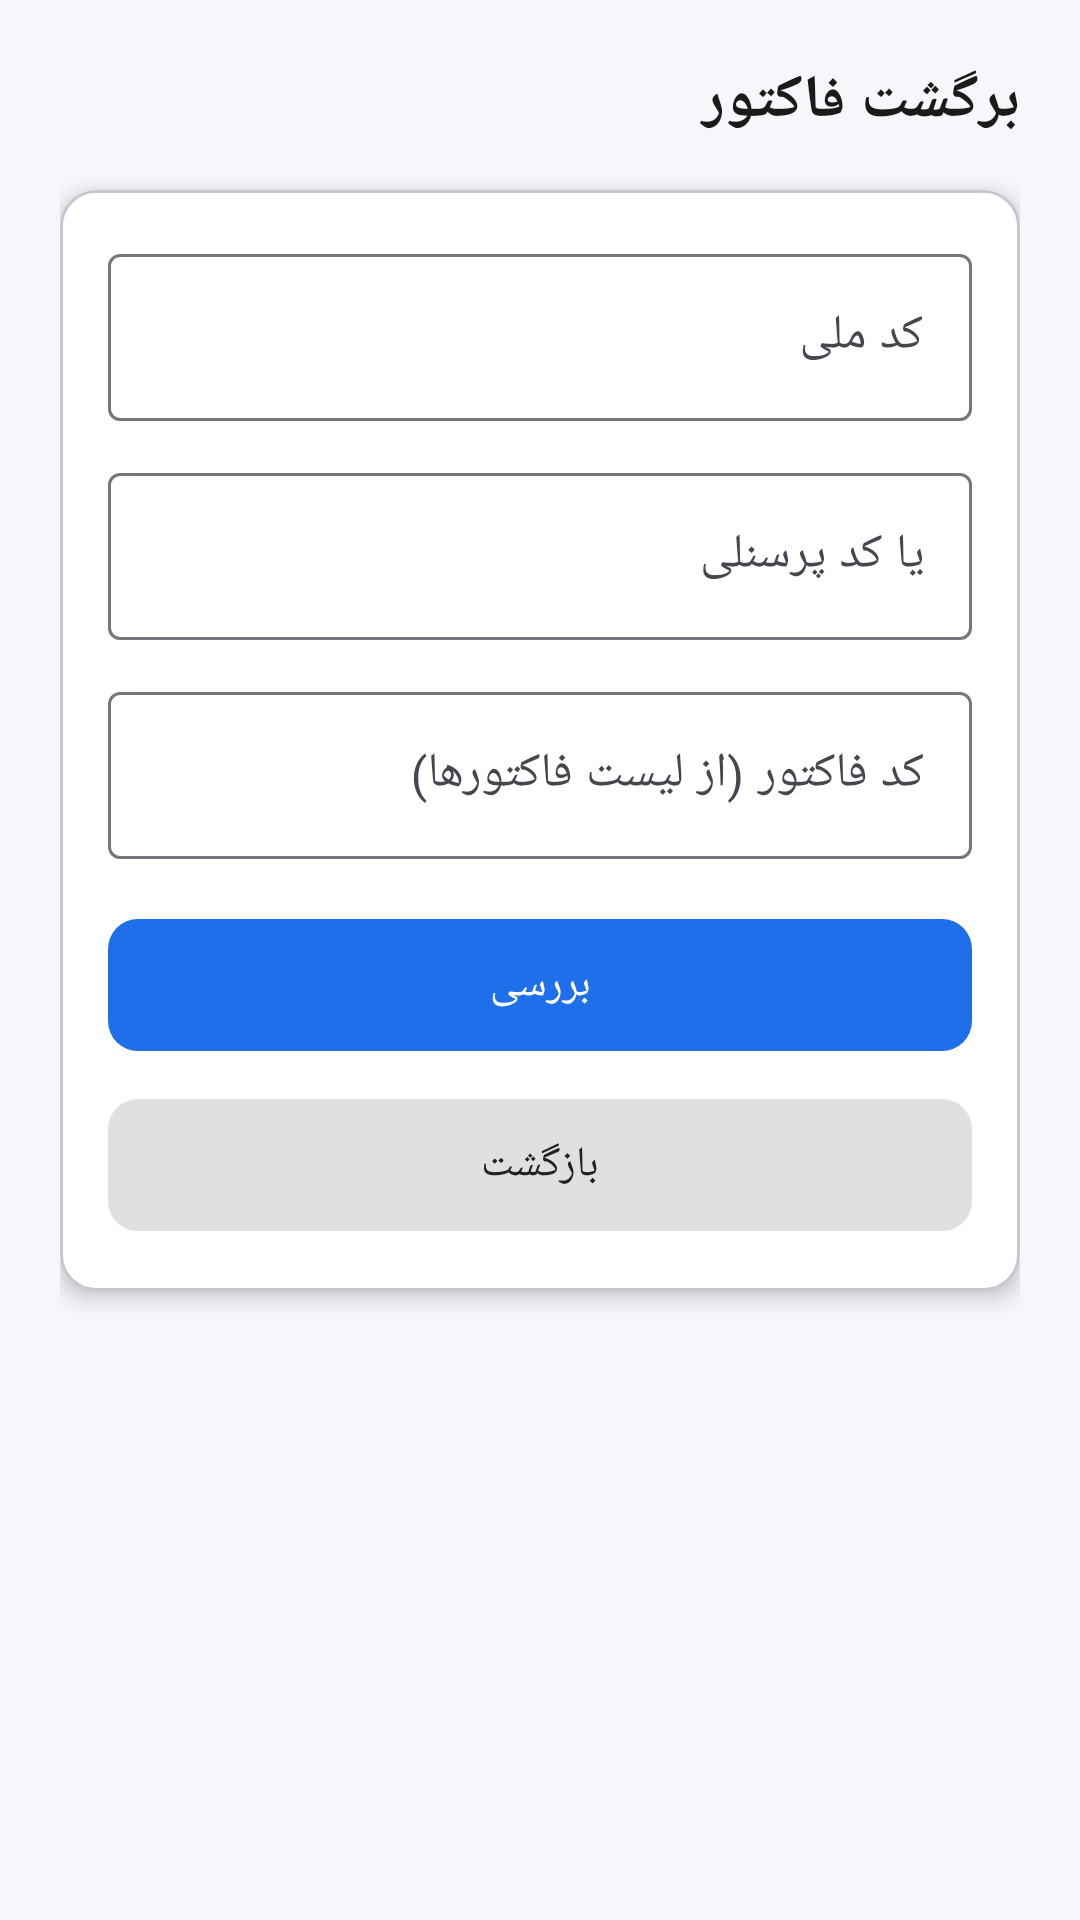

Layout XML and referenced resources for this Android screen:
<!-- AndroidManifest.xml: application theme Theme.Etfk -->
<!-- res/layout/activity_return_invoice.xml -->
<?xml version="1.0" encoding="utf-8"?>
<ScrollView xmlns:android="http://schemas.android.com/apk/res/android"
    xmlns:app="http://schemas.android.com/apk/res-auto"
    android:layout_width="match_parent"
    android:layout_height="match_parent"
    android:background="@color/bg"
    android:layoutDirection="rtl"
    android:fillViewport="true"
    android:fitsSystemWindows="true">

    <LinearLayout
        android:layout_width="match_parent"
        android:layout_height="wrap_content"
        android:orientation="vertical"
        android:padding="20dp">

        <TextView
            android:layout_width="match_parent"
            android:layout_height="wrap_content"
            android:text="برگشت فاکتور"
            android:textSize="20sp"
            android:textStyle="bold"
            android:textColor="@color/text"
            android:layout_marginBottom="16dp"/>

        <com.google.android.material.card.MaterialCardView
            android:layout_width="match_parent"
            android:layout_height="wrap_content"
            app:cardCornerRadius="12dp"
            app:cardElevation="4dp"
            app:cardBackgroundColor="@android:color/white">

            <LinearLayout
                android:layout_width="match_parent"
                android:layout_height="wrap_content"
                android:orientation="vertical"
                android:padding="16dp">

                <com.google.android.material.textfield.TextInputLayout
                    style="@style/Widget.Material3.TextInputLayout.OutlinedBox"
                    android:layout_width="match_parent"
                    android:layout_height="wrap_content"
                    android:hint="کد ملی">

                    <com.google.android.material.textfield.TextInputEditText
                        android:id="@+id/etMeli"
                        android:layout_width="match_parent"
                        android:layout_height="wrap_content"
                        android:inputType="number"
                        android:maxLength="10"/>
                </com.google.android.material.textfield.TextInputLayout>

                <com.google.android.material.textfield.TextInputLayout
                    style="@style/Widget.Material3.TextInputLayout.OutlinedBox"
                    android:layout_width="match_parent"
                    android:layout_height="wrap_content"
                    android:layout_marginTop="12dp"
                    android:hint="یا کد پرسنلی">

                    <com.google.android.material.textfield.TextInputEditText
                        android:id="@+id/etPersonel"
                        android:layout_width="match_parent"
                        android:layout_height="wrap_content"
                        android:inputType="number"
                        android:maxLength="10"/>
                </com.google.android.material.textfield.TextInputLayout>

                <com.google.android.material.textfield.TextInputLayout
                    style="@style/Widget.Material3.TextInputLayout.OutlinedBox"
                    android:layout_width="match_parent"
                    android:layout_height="wrap_content"
                    android:layout_marginTop="12dp"
                    android:hint="کد فاکتور (از لیست فاکتورها)">

                    <com.google.android.material.textfield.TextInputEditText
                        android:id="@+id/etFactorCode"
                        android:layout_width="match_parent"
                        android:layout_height="wrap_content"
                        android:inputType="number"
                        android:maxLength="10"/>
                </com.google.android.material.textfield.TextInputLayout>

                <TextView
                    android:id="@+id/txtError"
                    android:layout_width="match_parent"
                    android:layout_height="wrap_content"
                    android:layout_marginTop="10dp"
                    android:textColor="@color/error"
                    android:textSize="13sp"
                    android:visibility="gone"/>

                <com.google.android.material.button.MaterialButton
                    android:id="@+id/btnSubmit"
                    android:layout_width="match_parent"
                    android:layout_height="52dp"
                    android:layout_marginTop="16dp"
                    android:text="بررسی"
                    app:cornerRadius="10dp"/>

                <com.google.android.material.button.MaterialButton
                    android:id="@+id/btnCancel"
                    android:layout_width="match_parent"
                    android:layout_height="52dp"
                    android:layout_marginTop="8dp"
                    android:text="بازگشت"
                    app:backgroundTint="#E0E0E0"
                    android:textColor="#212121"
                    app:cornerRadius="10dp"/>

                <ProgressBar
                    android:id="@+id/progress"
                    android:layout_width="wrap_content"
                    android:layout_height="wrap_content"
                    android:layout_gravity="center_horizontal"
                    android:layout_marginTop="12dp"
                    android:visibility="gone"/>
            </LinearLayout>
        </com.google.android.material.card.MaterialCardView>
    </LinearLayout>
</ScrollView>
<!-- resources referenced by this layout -->
<resources>
  <color name="bg">#F5F7FB</color>
  <color name="error">#D32F2F</color>
  <color name="text">#1A1A1A</color>
  <style name="Theme.Etfk" parent="Theme.Material3.DayNight.NoActionBar">
          <item name="colorPrimary">@color/brand</item>
          <item name="colorPrimaryDark">@color/brand_dark</item>
          <item name="android:statusBarColor" tools:targetApi="l">@color/bg</item>
          <item name="android:windowLightStatusBar" tools:targetApi="m">true</item>
          <item name="android:windowBackground">@color/bg</item>
      </style>
  <color name="brand">#1F6FEB</color>
  <color name="brand_dark">#0B4FBF</color>
</resources>
